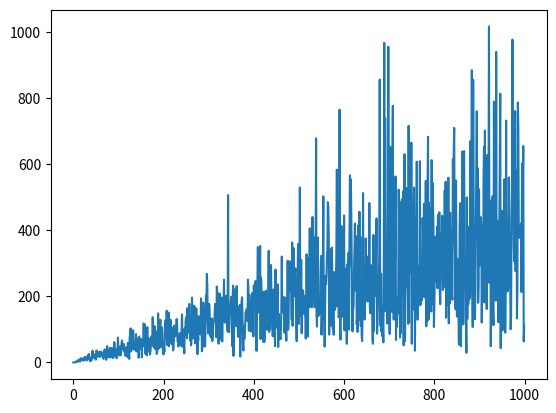

Here is the Python script that generated this plot:
import numpy as np
import matplotlib.pyplot as plt

def adc_oversampling(signal,s):
    N = len(signal)
    n = len(signal)//s
    if N%s != 0:
        n += 1

    new_signal = np.zeros(n)

    for i in range(n):
        if N-i*s < s:
            new_signal[i] = np.average(signal[i*s:N])
        else:
            new_signal[i] = np.average(signal[i*s:i*s+s])

    return new_signal

def single_freq_DFT(signal,freq,dt):
    n = len(signal)
    R = 0
    I = 0
    for i in range(n):
        R += np.cos(2*np.pi*i*freq*dt)*signal[i]
        I += -np.sin(2*np.pi*i*freq*dt)*signal[i]

    amplitude = 2*np.sqrt(R**2+I**2)/n
    phase = np.atan2(I,R)

    #print("Amplitude",amplitude)
    #print("Phase",phase)

    return amplitude,phase

def TDOA_calculate(times):
    time_differences = []
    for i in range(1,len(times)):
        time_differences.append(times[i]-times[0])

    return time_differences


def TDOA_solve(r,t,c):

    #Generate linear system on form Ap = b so that we can solve for p
    n = len(t)
    A = []
    b = []

    for i in range(1,n):
        Ai = 2*(r[0]-r[i])
        bi = c**2*(t[i]**2-t[0]**2) + np.dot(r[0],r[0]) - np.dot(r[i],r[i])

        A.append(Ai)
        b.append(bi)

    A = np.array(A)
    b = np.array(b)

    #Use least squares to make a system that is easier to solve and fixes other things

    AT = A.T #Transpose
    M = np.matmul(AT,A) + np.identity(3)*10**-6
    y = np.matmul(AT,b)

    #now we solve Mp = y wher M is Semi positive definite and symetrical
    #for this we use cholesky
    
    L = np.linalg.cholesky(M)
    LT = L.T

    #solve L*L^T * p = y by first solving L*x = y for x, then solving L^T * p = L*x for p
    #since L and L^T are triangular this is trivial

    x = np.zeros(3)

    for i in range(3):
        x[i] = (y[i]-np.dot(L[i][:i],x[:i]))/L[i][i]

    p = np.zeros(3)

    for i in range(2,-1,-1):
        p[i] = (x[i]-np.dot(LT[i][i:],p[i:]))/LT[i][i]
    
    return p

# Hydrophone positions
R = np.array([
    [0,0,0],
    [1,0,0],
    [0,1,0],
    [0,0,1],
    [1,1,1]
])

# True source
s_true = np.array([10, 10, 10])

c = 1500.0  # speed of sound
n = 1000
N = 1

error_list = np.zeros(n)

for i in range(n):
    distances = np.zeros(N)
    for j in range(N):

        # Generate arrival times
        t = np.linalg.norm(R - s_true, axis=1) / c

        # Add noise
        t += np.random.normal(0, i*10**-5, size=len(t))

        #solve
        p = TDOA_solve(R,t,c)
        distances[j] = np.linalg.norm(s_true-p)
    #print(np.std(distances))
    error_list[i] = np.average(distances)

#print(p)
index = np.arange(len(error_list))
plt.plot(index,error_list)
plt.show()
